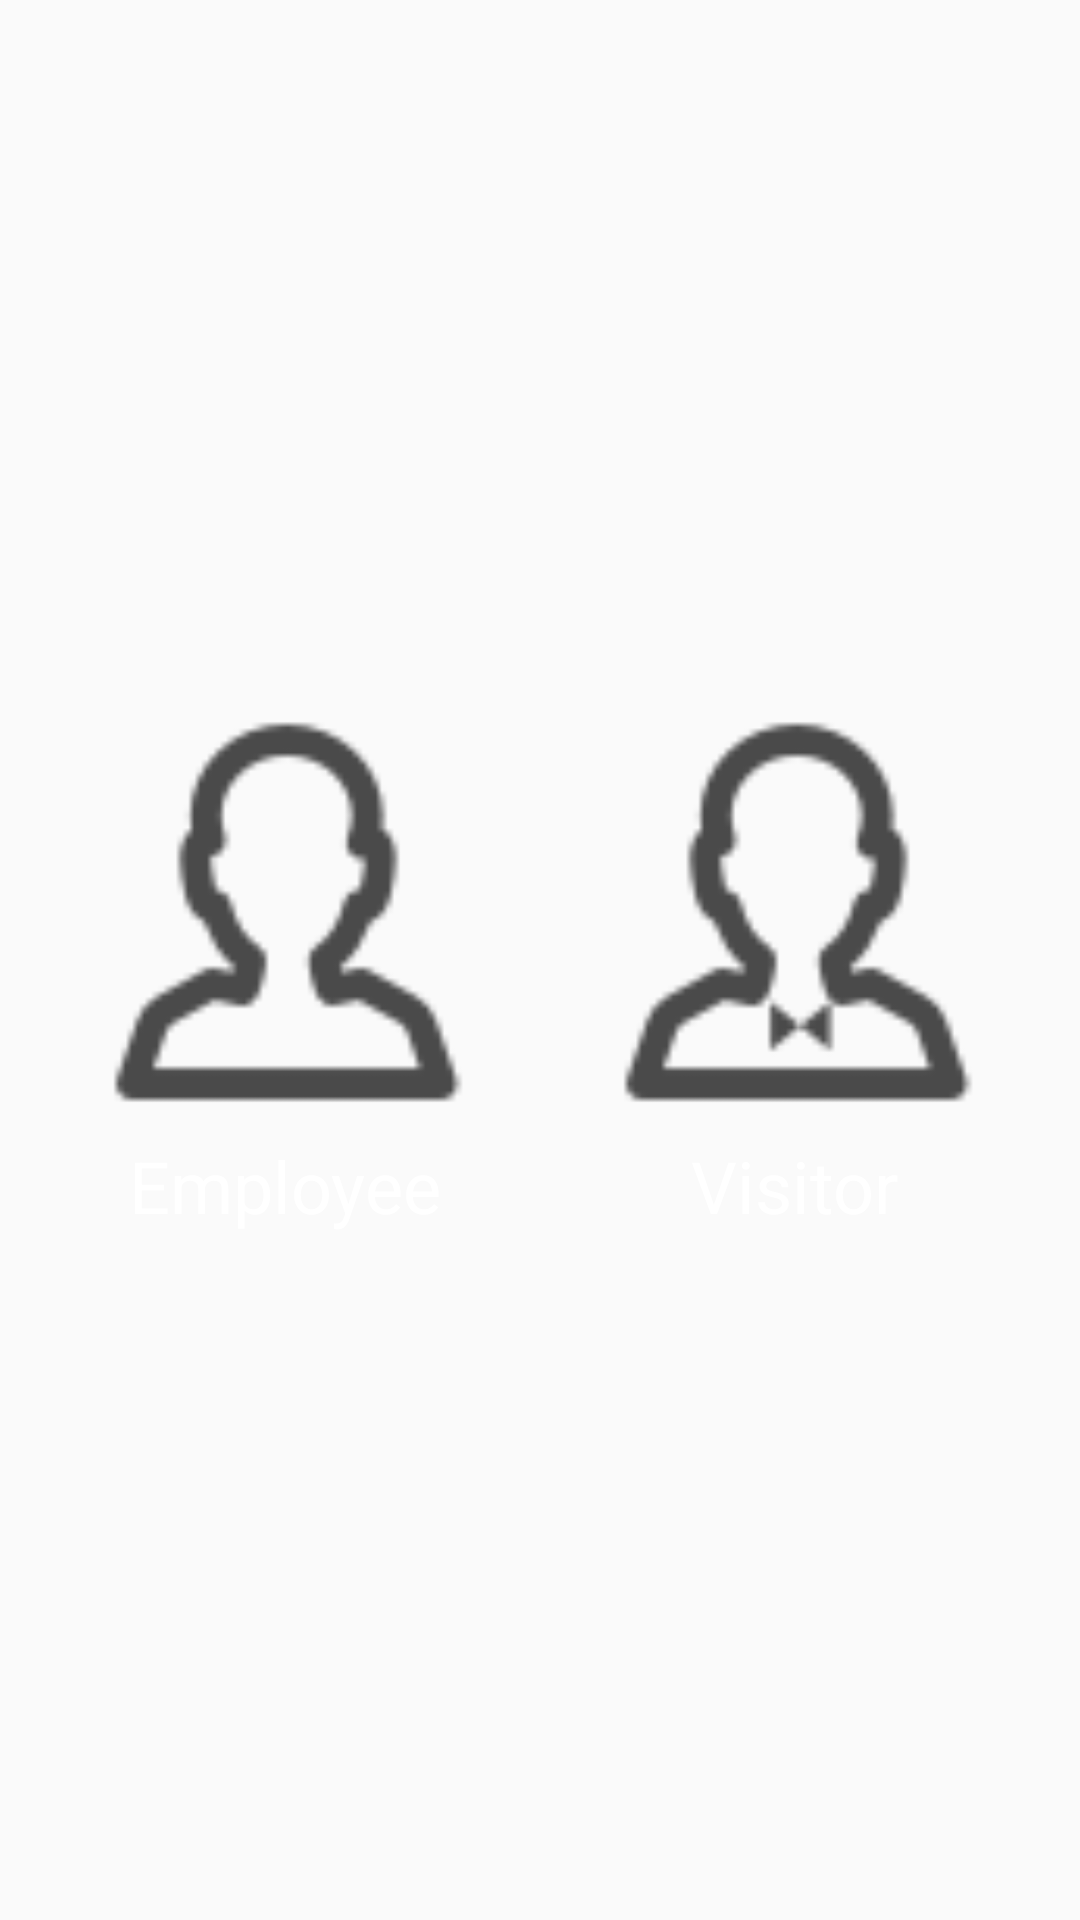

Android layout source for this screen:
<!-- AndroidManifest.xml: application theme NoTitle -->
<!-- res/layout/choose_member_fragment.xml -->
<?xml version="1.0" encoding="utf-8"?>

<layout xmlns:android="http://schemas.android.com/apk/res/android"
        xmlns:app="http://schemas.android.com/apk/res-auto"
        xmlns:tools="http://schemas.android.com/tools">

    <data>
        <variable
                name="viewModel"
                type="com.giles.room.ui.chooseMember.ChooseMemberViewModel"/>
    </data>

    <android.support.constraint.ConstraintLayout
            android:layout_width="match_parent"
            android:layout_height="match_parent"
            android:background="@drawable/ic_bg">

        <ImageView
                android:id="@+id/imgEmployee"
                android:layout_width="150dp"
                android:layout_height="150dp"
                android:src="@mipmap/ic_employee"
                android:foreground="?android:attr/selectableItemBackground"
                app:layout_constraintHorizontal_chainStyle="spread"
                app:layout_constraintVertical_chainStyle="packed"
                app:layout_constraintStart_toStartOf="parent"
                app:layout_constraintEnd_toStartOf="@+id/imgVisitor"
                app:layout_constraintTop_toTopOf="parent"
                app:layout_constraintBottom_toTopOf="@+id/txtEmployee"

        />

        <TextView
                android:id="@+id/txtEmployee"
                android:layout_width="wrap_content"
                android:layout_height="wrap_content"
                android:text="@string/employee"
                android:textColor="@android:color/white"
                android:textSize="24sp"
                app:layout_constraintTop_toBottomOf="@+id/imgEmployee"
                app:layout_constraintStart_toStartOf="@+id/imgEmployee"
                app:layout_constraintEnd_toEndOf="@+id/imgEmployee"
                app:layout_constraintBottom_toBottomOf="parent"


        />

        <ImageView
                android:id="@+id/imgVisitor"
                android:layout_width="150dp"
                android:layout_height="150dp"
                android:src="@mipmap/ic_visitor"
                app:layout_constraintVertical_chainStyle="packed"
                app:layout_constraintStart_toEndOf="@+id/imgEmployee"
                app:layout_constraintEnd_toEndOf="parent"
                app:layout_constraintTop_toTopOf="parent"
                app:layout_constraintBottom_toTopOf="@+id/txtVisitor"

        />

        <TextView
                android:id="@+id/txtVisitor"
                android:layout_width="wrap_content"
                android:layout_height="wrap_content"
                android:text="@string/visitor"
                android:textColor="@android:color/white"
                android:textSize="24sp"
                app:layout_constraintTop_toBottomOf="@+id/imgVisitor"
                app:layout_constraintStart_toStartOf="@+id/imgVisitor"
                app:layout_constraintEnd_toEndOf="@+id/imgVisitor"
                app:layout_constraintBottom_toBottomOf="parent"

        />


    </android.support.constraint.ConstraintLayout>

</layout>
<!-- resources referenced by this layout -->
<resources>
  <!-- mipmap ic_employee: png bitmap (mipmap-xxhdpi, 2388 bytes) -->
  <!-- mipmap ic_visitor: png bitmap (mipmap-xxhdpi, 2591 bytes) -->
  <string name="employee">Employee</string>
  <string name="visitor">Visitor</string>
  <style name="NoTitle" parent="AppTheme.NoActionBar">
          <item name="android:windowNoTitle">true</item>
      </style>
  <style name="AppTheme.NoActionBar">
          <item name="windowActionBar">false</item>
          <item name="windowNoTitle">true</item>
      </style>
</resources>
